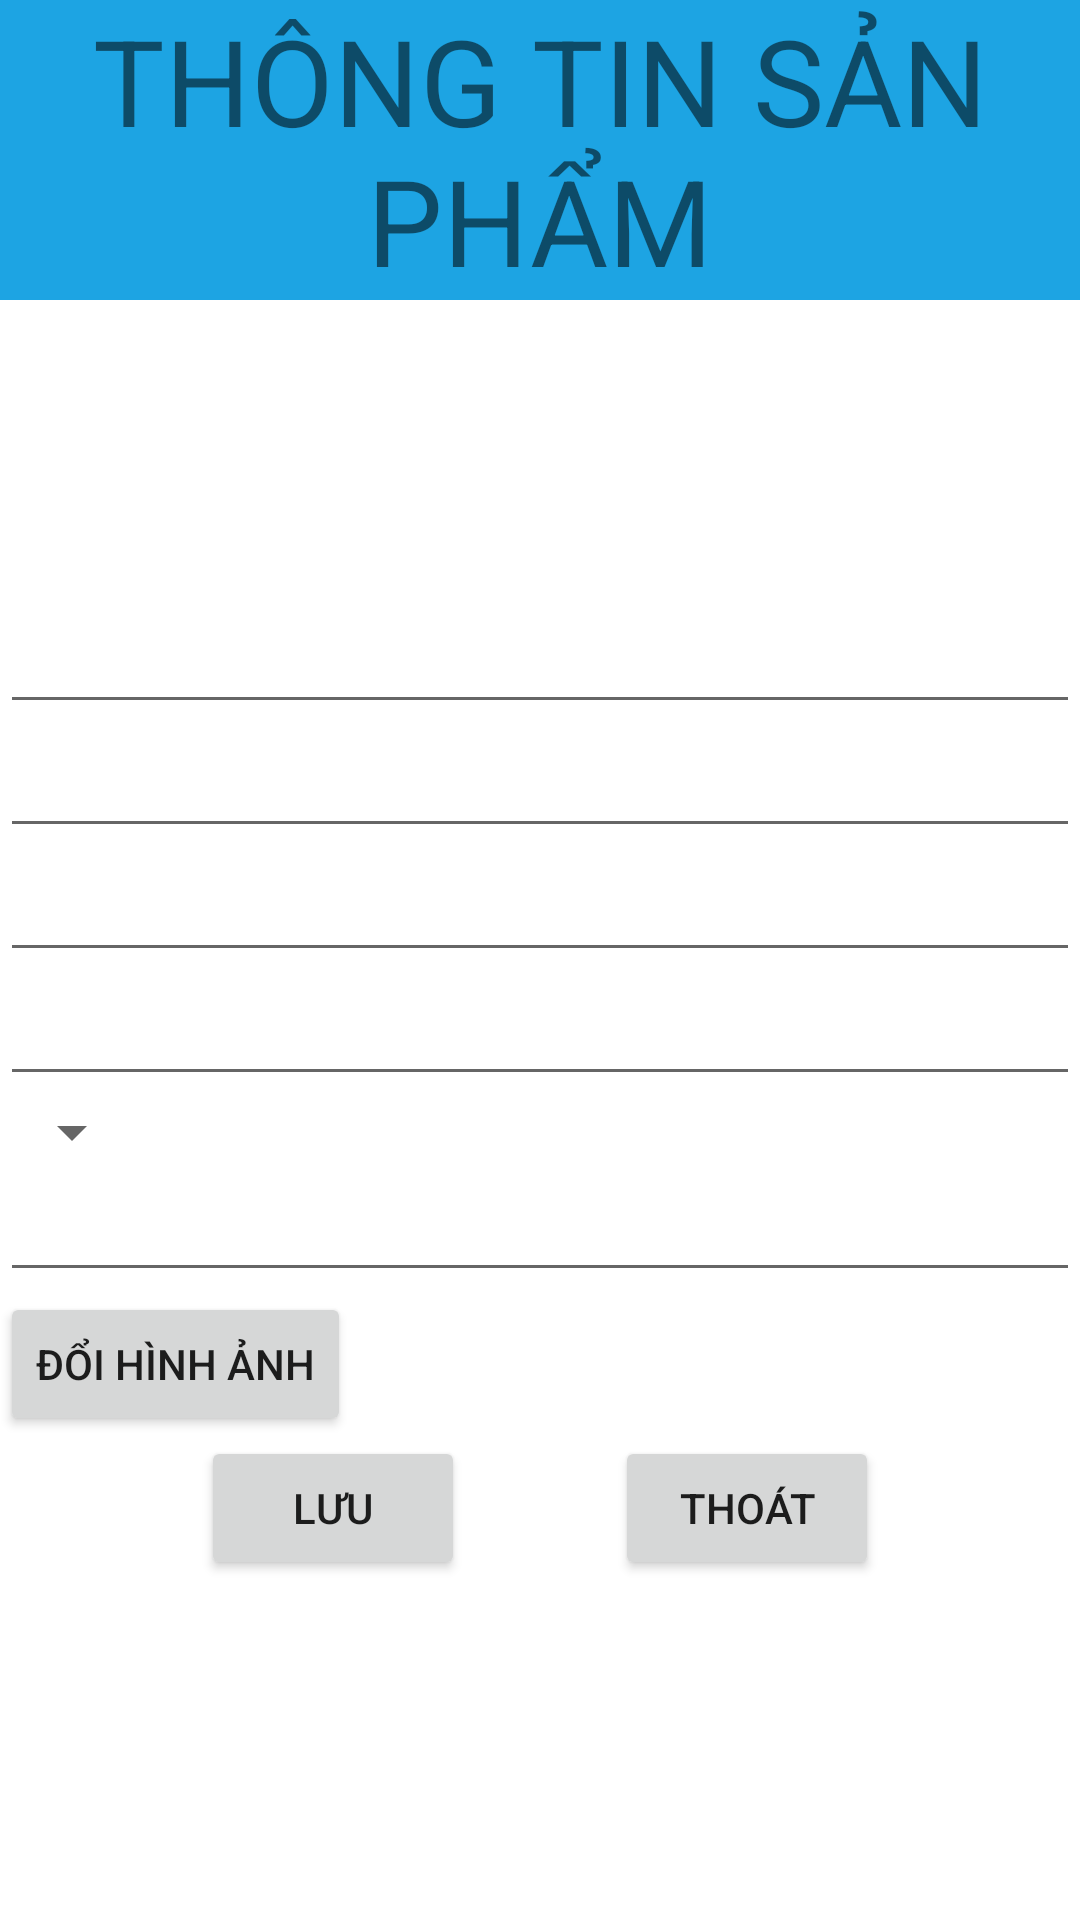

The Android layout XML behind this screen, and the referenced resources:
<!-- AndroidManifest.xml: application theme Theme.EcomerceShoppe -->
<!-- res/layout/manager_product_detail.xml -->
<?xml version="1.0" encoding="utf-8"?>
<LinearLayout xmlns:android="http://schemas.android.com/apk/res/android"
    android:layout_width="match_parent"
    android:layout_height="wrap_content"
    android:orientation="vertical">

    <TextView
        android:layout_width="match_parent"
        android:layout_height="wrap_content"
        android:background="#1DA4E3"
        android:gravity="center"
        android:text="THÔNG TIN SẢN PHẨM"
        android:textSize="40sp" />

    <ImageView
        android:id="@+id/img_ManagerProductDetail"
        android:layout_width="100dp"
        android:layout_height="100dp"
        android:layout_gravity="center" />


    <EditText
        android:id="@+id/nameProduct_ManagerProductDetail"
        android:layout_width="match_parent"
        android:layout_height="wrap_content" />

    <EditText
        android:id="@+id/tag_ManagerProductDetail"
        android:layout_width="match_parent"
        android:layout_height="wrap_content" />
    <EditText
        android:id="@+id/quantity_ManagerProductDetail"
        android:layout_width="match_parent"
        android:layout_height="wrap_content" />
    <EditText
        android:id="@+id/price_ManagerProductDetail"
        android:layout_width="match_parent"
        android:layout_height="wrap_content" />
    <Spinner
        android:id="@+id/category_ManagerProductDetail"
        android:layout_width="wrap_content"
        android:layout_height="wrap_content"/>


    <EditText
        android:id="@+id/description_ManagerProductDetail"
        android:layout_width="match_parent"
        android:layout_height="wrap_content" />

    <Button
        android:id="@+id/editImg_ManagerProductDetail"
        android:text="Đổi hình ảnh"
        android:layout_width="wrap_content"
        android:layout_height="wrap_content"/>

    <LinearLayout
        android:layout_width="match_parent"
        android:layout_height="wrap_content"
        android:gravity="center"
        android:orientation="horizontal">

        <Button
            android:id="@+id/save_ManagerProductDetail"
            android:layout_width="wrap_content"
            android:layout_height="wrap_content"
            android:layout_marginRight="50dp"
            android:text="Lưu" />

        <Button
            android:id="@+id/exit_ManagerProductDetail"
            android:layout_width="wrap_content"
            android:layout_height="wrap_content"
            android:text="Thoát" />
    </LinearLayout>
</LinearLayout>
<!-- resources referenced by this layout -->
<resources>
  <style name="Theme.EcomerceShoppe" parent="Theme.MaterialComponents.DayNight.DarkActionBar">
          
          <item name="colorPrimary">@color/purple_500</item>
          <item name="colorPrimaryVariant">@color/purple_700</item>
          <item name="colorOnPrimary">@color/white</item>
          
          <item name="colorSecondary">@color/teal_200</item>
          <item name="colorSecondaryVariant">@color/teal_700</item>
          <item name="colorOnSecondary">@color/black</item>
          
          <item name="android:statusBarColor">?attr/colorPrimaryVariant</item>
          
  
  
      </style>
  <!-- not gathered from this repository: default colours our renderer supplied (Android Studio template values) -->
  <color name="purple_500">#FF6200EE</color>
  <color name="purple_700">#FF3700B3</color>
  <color name="teal_200">#FF03DAC5</color>
  <color name="teal_700">#FF018786</color>
  <color name="black">#FF000000</color>
  <color name="white">#FFFFFFFF</color>
</resources>
